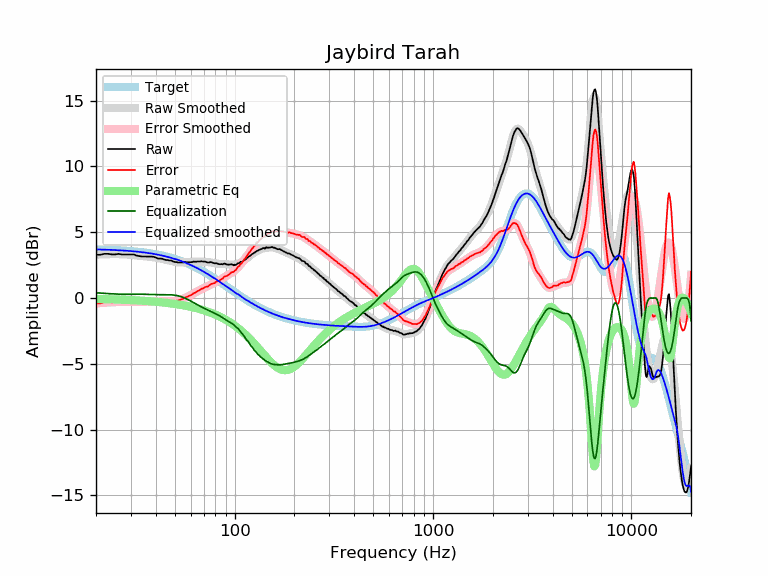

Data behind this chart, as committed beside it:
frequency, raw, error, smoothed, error_smoothed, equalization, parametric_eq, equalized_raw, equalized_smoothed, target
20, 3.29, -0.41, 3.30, -0.40, 0.40, -0.07, 3.69, 3.70, 3.70
21, 3.29, -0.40, 3.31, -0.38, 0.38, -0.07, 3.67, 3.69, 3.69
22, 3.36, -0.32, 3.32, -0.36, 0.36, -0.08, 3.72, 3.68, 3.68
23, 3.36, -0.31, 3.33, -0.34, 0.34, -0.09, 3.70, 3.67, 3.67
24, 3.32, -0.34, 3.34, -0.32, 0.32, -0.10, 3.64, 3.66, 3.66
25, 3.32, -0.33, 3.34, -0.31, 0.31, -0.11, 3.63, 3.65, 3.65
26, 3.36, -0.27, 3.34, -0.30, 0.30, -0.11, 3.66, 3.63, 3.63
27, 3.31, -0.31, 3.33, -0.29, 0.29, -0.12, 3.60, 3.62, 3.62
28, 3.31, -0.29, 3.32, -0.28, 0.28, -0.13, 3.59, 3.60, 3.60
29, 3.31, -0.28, 3.30, -0.28, 0.28, -0.14, 3.59, 3.59, 3.59
30, 3.31, -0.26, 3.28, -0.28, 0.28, -0.15, 3.59, 3.57, 3.57
31, 3.31, -0.24, 3.26, -0.29, 0.29, -0.17, 3.60, 3.55, 3.55
32, 3.23, -0.30, 3.24, -0.29, 0.29, -0.18, 3.52, 3.53, 3.53
33, 3.19, -0.32, 3.22, -0.29, 0.29, -0.19, 3.48, 3.51, 3.51
34, 3.16, -0.33, 3.20, -0.29, 0.29, -0.20, 3.45, 3.49, 3.49
35, 3.16, -0.30, 3.18, -0.29, 0.29, -0.21, 3.44, 3.46, 3.46
36, 3.15, -0.29, 3.16, -0.28, 0.28, -0.23, 3.43, 3.44, 3.44
37, 3.15, -0.26, 3.14, -0.27, 0.27, -0.24, 3.42, 3.41, 3.41
38, 3.15, -0.24, 3.12, -0.27, 0.27, -0.25, 3.42, 3.39, 3.39
39, 3.14, -0.22, 3.10, -0.26, 0.26, -0.27, 3.40, 3.36, 3.36
40, 3.08, -0.25, 3.07, -0.26, 0.26, -0.28, 3.34, 3.33, 3.33
41, 3.00, -0.30, 3.04, -0.26, 0.26, -0.30, 3.26, 3.30, 3.30
42, 3.00, -0.27, 3.01, -0.26, 0.26, -0.31, 3.26, 3.27, 3.27
43, 2.99, -0.24, 2.98, -0.26, 0.26, -0.33, 3.25, 3.23, 3.23
44, 2.94, -0.26, 2.94, -0.26, 0.26, -0.34, 3.20, 3.20, 3.20
45, 2.89, -0.28, 2.91, -0.25, 0.25, -0.36, 3.14, 3.16, 3.16
46, 2.89, -0.24, 2.88, -0.25, 0.25, -0.38, 3.14, 3.13, 3.13
47, 2.85, -0.24, 2.84, -0.25, 0.25, -0.40, 3.10, 3.09, 3.09
48, 2.85, -0.20, 2.81, -0.24, 0.24, -0.41, 3.09, 3.05, 3.05
49, 2.78, -0.23, 2.78, -0.23, 0.23, -0.43, 3.01, 3.01, 3.01
50, 2.74, -0.23, 2.76, -0.21, 0.21, -0.45, 2.95, 2.97, 2.97
51, 2.73, -0.20, 2.74, -0.19, 0.19, -0.47, 2.92, 2.93, 2.93
52, 2.70, -0.19, 2.72, -0.17, 0.17, -0.49, 2.87, 2.89, 2.89
53, 2.70, -0.14, 2.71, -0.13, 0.13, -0.51, 2.83, 2.84, 2.84
54, 2.70, -0.10, 2.70, -0.09, 0.09, -0.53, 2.79, 2.80, 2.80
55, 2.70, -0.05, 2.70, -0.05, 0.05, -0.55, 2.75, 2.75, 2.75
56, 2.73, 0.02, 2.71, 0.00, -0.00, -0.57, 2.73, 2.71, 2.71
57, 2.73, 0.07, 2.71, 0.05, -0.05, -0.60, 2.67, 2.66, 2.66
58, 2.73, 0.12, 2.72, 0.11, -0.11, -0.62, 2.62, 2.61, 2.61
59, 2.73, 0.17, 2.73, 0.17, -0.17, -0.64, 2.56, 2.56, 2.56
60, 2.73, 0.21, 2.74, 0.22, -0.22, -0.67, 2.51, 2.51, 2.51
61, 2.73, 0.26, 2.75, 0.28, -0.28, -0.69, 2.45, 2.46, 2.46
62, 2.77, 0.36, 2.75, 0.34, -0.34, -0.72, 2.43, 2.41, 2.41
63, 2.76, 0.40, 2.76, 0.40, -0.40, -0.74, 2.36, 2.36, 2.36
64, 2.76, 0.45, 2.77, 0.46, -0.46, -0.77, 2.30, 2.31, 2.31
65, 2.78, 0.52, 2.77, 0.52, -0.52, -0.79, 2.26, 2.26, 2.26
66, 2.78, 0.57, 2.78, 0.57, -0.57, -0.82, 2.21, 2.21, 2.21
67, 2.78, 0.63, 2.78, 0.63, -0.63, -0.85, 2.15, 2.15, 2.15
68, 2.80, 0.70, 2.78, 0.68, -0.68, -0.88, 2.12, 2.10, 2.10
69, 2.77, 0.72, 2.77, 0.73, -0.73, -0.91, 2.04, 2.05, 2.05
70, 2.77, 0.78, 2.76, 0.77, -0.77, -0.94, 2.00, 1.99, 1.99
71, 2.77, 0.83, 2.75, 0.82, -0.82, -0.97, 1.95, 1.94, 1.94
72, 2.74, 0.85, 2.74, 0.86, -0.86, -1.00, 1.88, 1.88, 1.88
73, 2.70, 0.87, 2.73, 0.90, -0.90, -1.03, 1.80, 1.83, 1.83
74, 2.70, 0.92, 2.72, 0.95, -0.95, -1.06, 1.75, 1.78, 1.78
75, 2.72, 1.00, 2.71, 0.99, -0.99, -1.09, 1.73, 1.72, 1.72
76, 2.74, 1.07, 2.70, 1.03, -1.03, -1.12, 1.71, 1.67, 1.67
77, 2.70, 1.09, 2.69, 1.07, -1.07, -1.16, 1.63, 1.61, 1.61
78, 2.67, 1.11, 2.67, 1.11, -1.11, -1.19, 1.56, 1.56, 1.56
79, 2.64, 1.13, 2.66, 1.15, -1.15, -1.22, 1.49, 1.50, 1.50
... 553 more rows
